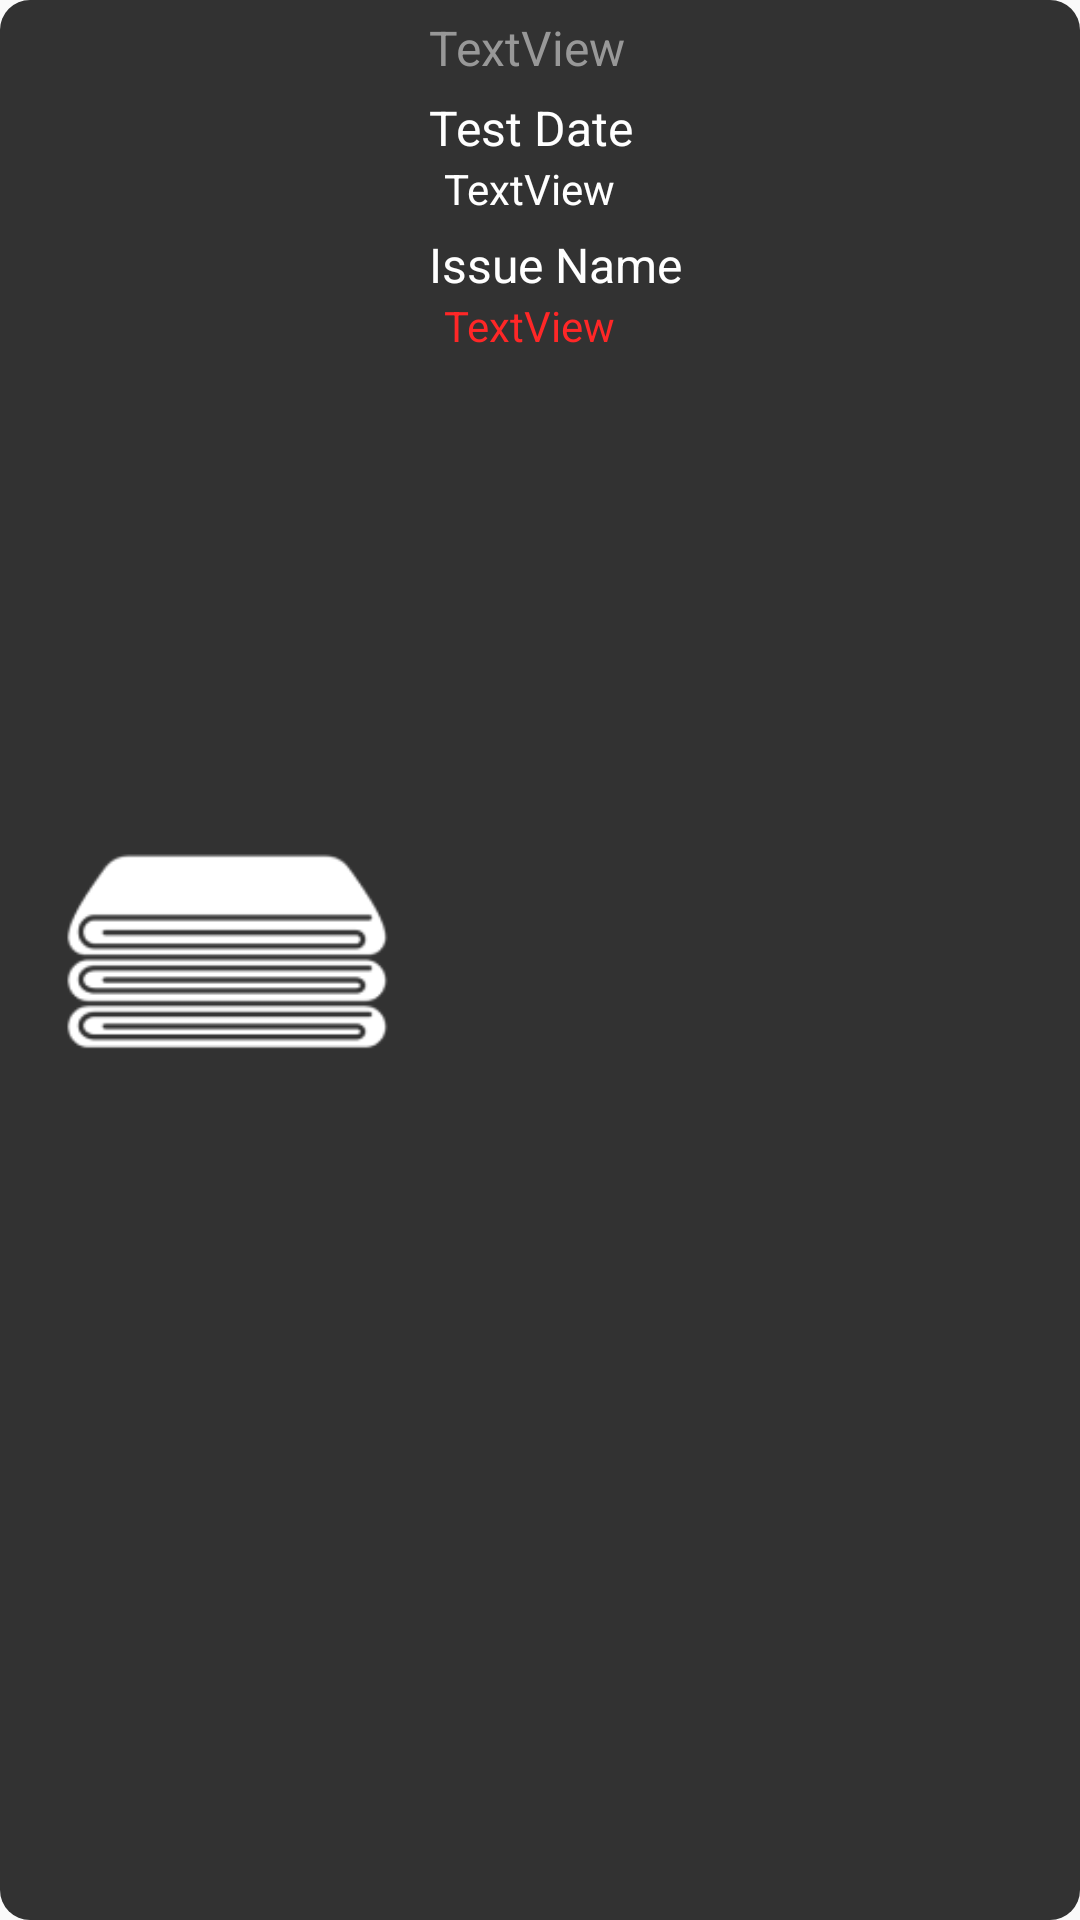

Android layout source for this screen:
<!-- AndroidManifest.xml: application theme Theme.Fabric_detector -->
<!-- res/layout/defect_row.xml -->
<?xml version="1.0" encoding="utf-8"?>
<androidx.constraintlayout.widget.ConstraintLayout xmlns:android="http://schemas.android.com/apk/res/android"
    xmlns:app="http://schemas.android.com/apk/res-auto"
    android:layout_width="match_parent"
    android:layout_height="wrap_content"
    android:background="@drawable/round_box_grey">

    <ImageView
        android:id="@+id/imageView6"
        android:layout_width="125dp"
        android:layout_height="100dp"
        android:layout_marginStart="10dp"
        app:layout_constraintBottom_toBottomOf="parent"
        app:layout_constraintStart_toStartOf="parent"
        app:layout_constraintTop_toTopOf="parent"
        app:layout_constraintVertical_bias="0.5"
        app:srcCompat="@drawable/example_fabric" />

    <TextView
        android:id="@+id/errorName"
        android:layout_width="wrap_content"
        android:layout_height="wrap_content"
        android:layout_marginStart="8dp"
        android:layout_marginTop="5dp"
        android:text="TextView"
        android:textColor="#989898"
        android:textSize="16sp"
        app:layout_constraintStart_toEndOf="@+id/imageView6"
        app:layout_constraintTop_toTopOf="parent" />

    <TextView
        android:id="@+id/textView8"
        android:layout_width="wrap_content"
        android:layout_height="wrap_content"
        android:layout_marginStart="8dp"
        android:layout_marginTop="5dp"
        android:text="Test Date"
        android:textColor="#FFFFFF"
        android:textSize="16sp"
        app:layout_constraintStart_toEndOf="@+id/imageView6"
        app:layout_constraintTop_toBottomOf="@+id/errorName" />

    <TextView
        android:id="@+id/testDate"
        android:layout_width="wrap_content"
        android:layout_height="wrap_content"
        android:layout_marginStart="13dp"
        android:text="TextView"
        android:textColor="#FFFFFF"
        app:layout_constraintStart_toEndOf="@+id/imageView6"
        app:layout_constraintTop_toBottomOf="@+id/textView8" />

    <TextView
        android:id="@+id/textView11"
        android:layout_width="wrap_content"
        android:layout_height="wrap_content"
        android:layout_marginStart="8dp"
        android:layout_marginTop="5dp"
        android:text="Issue Name"
        android:textColor="#FFFFFF"
        android:textSize="16sp"
        app:layout_constraintStart_toEndOf="@+id/imageView6"
        app:layout_constraintTop_toBottomOf="@+id/testDate" />

    <TextView
        android:id="@+id/issueName"
        android:layout_width="wrap_content"
        android:layout_height="wrap_content"
        android:layout_marginStart="13dp"
        android:text="TextView"
        android:textColor="#FF2727"
        app:layout_constraintStart_toEndOf="@+id/imageView6"
        app:layout_constraintTop_toBottomOf="@+id/textView11" />
</androidx.constraintlayout.widget.ConstraintLayout>
<!-- resources referenced by this layout -->
<resources>
  <!-- drawable example_fabric: png bitmap (drawable-v24, 2902 bytes) -->
  <!-- drawable round_box_grey (drawable) -->
  <?xml version="1.0" encoding="utf-8"?>
  <shape xmlns:android="http://schemas.android.com/apk/res/android" >
  
      <solid android:color="#323232" />
  
  
      <corners
          android:topLeftRadius="10dp"
          android:topRightRadius="10dp"
          android:bottomLeftRadius="10dp"
          android:bottomRightRadius="10dp"  />
  
  </shape>
  <style name="Theme.Fabric_detector" parent="Theme.AppCompat.DayNight.DarkActionBar">
          
          <item name="colorPrimary">@color/purple_500</item>
          <item name="colorPrimaryVariant">@color/purple_700</item>
          <item name="colorOnPrimary">@color/white</item>
          
          <item name="colorSecondary">@color/teal_200</item>
          <item name="colorSecondaryVariant">@color/teal_700</item>
          <item name="colorOnSecondary">@color/black</item>
          
          <item name="android:statusBarColor">?attr/colorPrimaryVariant</item>
          
          <item name="windowActionBar">false</item>
          <item name="windowNoTitle">true</item>
          <item name="android:textColorHint">@color/white</item>
          <item name="android:editTextColor">@color/white</item>
      </style>
  <!-- not gathered from this repository: default colours our renderer supplied (Android Studio template values) -->
  <color name="purple_500">#FF6200EE</color>
  <color name="purple_700">#FF3700B3</color>
  <color name="teal_200">#FF03DAC5</color>
  <color name="teal_700">#FF018786</color>
  <color name="black">#FF000000</color>
  <color name="white">#FFFFFFFF</color>
</resources>
